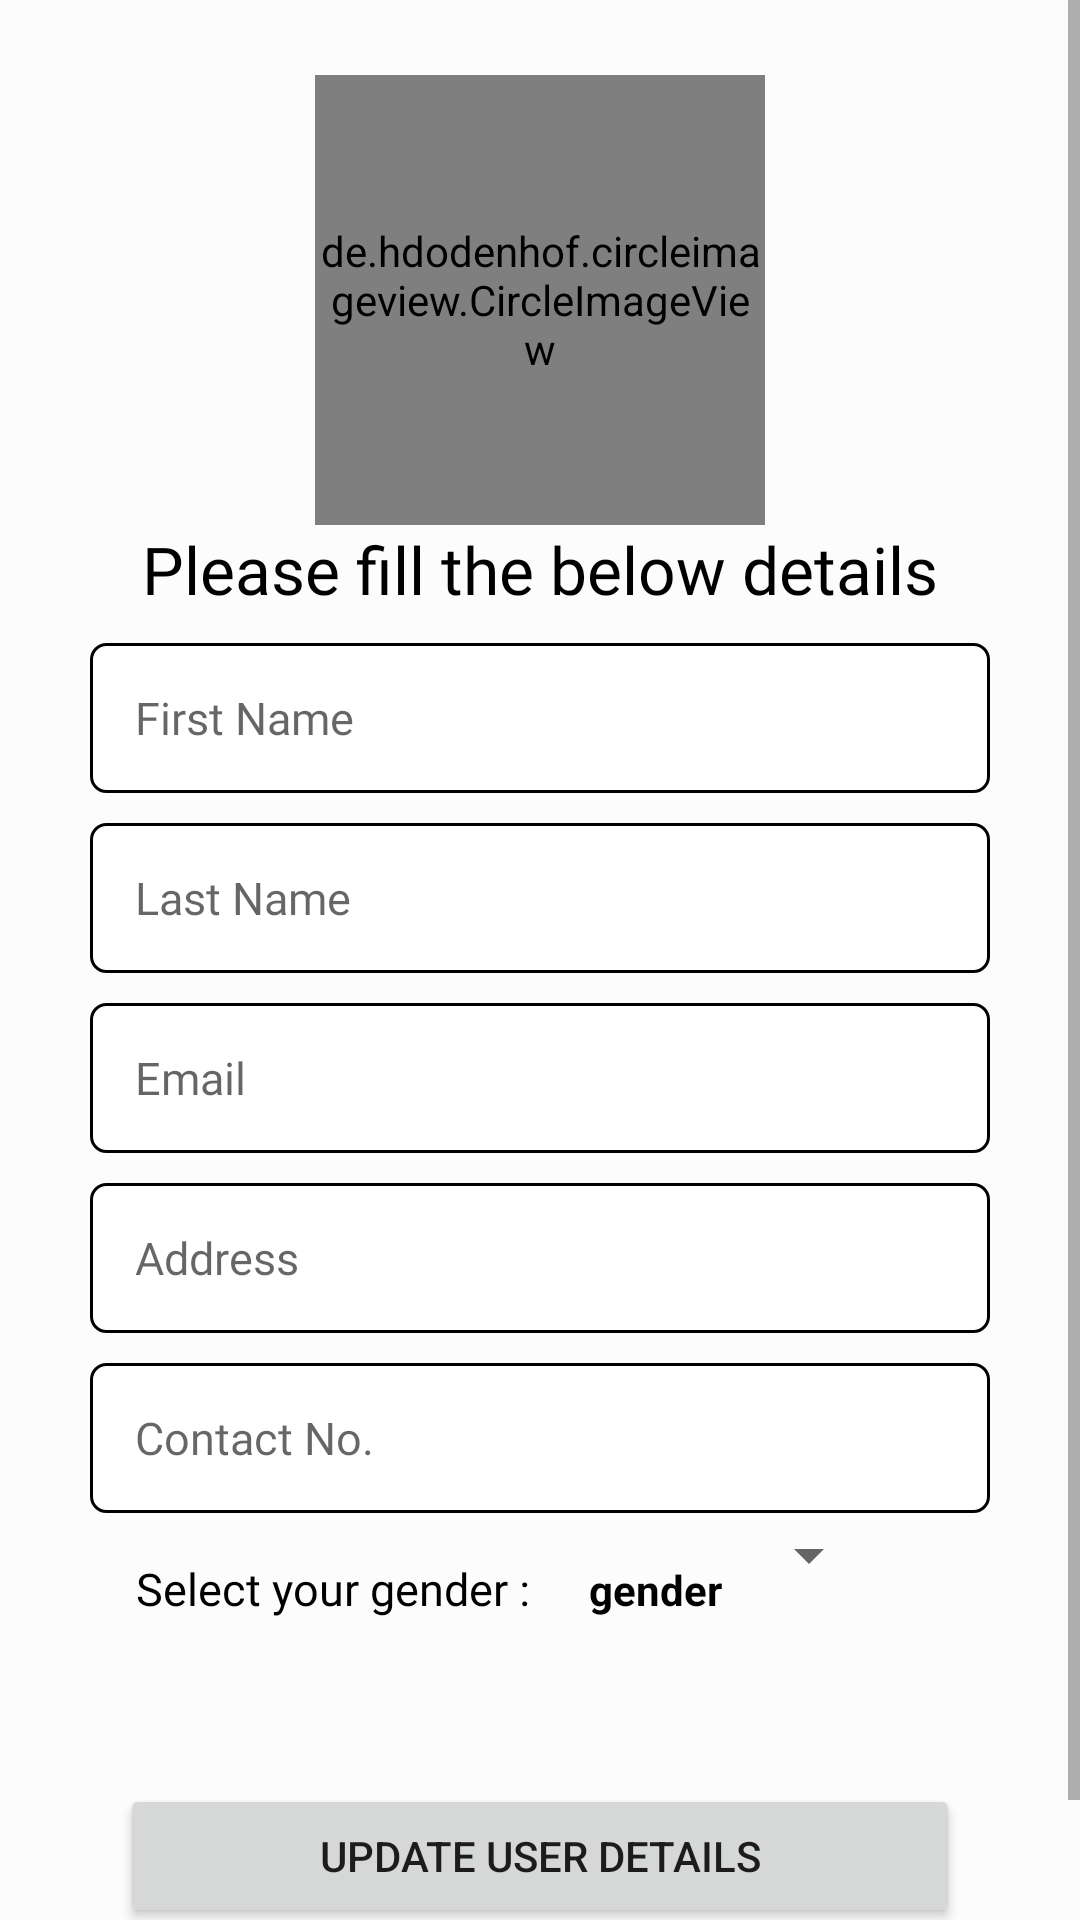

The Android layout XML behind this screen, and the referenced resources:
<!-- AndroidManifest.xml: application theme Theme.TimeSaver -->
<!-- res/layout/activity_user_details.xml -->
<?xml version="1.0" encoding="utf-8"?>
<ScrollView xmlns:android="http://schemas.android.com/apk/res/android"
    android:layout_width="match_parent"
    android:layout_height="match_parent"
    android:background="@color/contentBodyColor">

    <LinearLayout xmlns:tools="http://schemas.android.com/tools"
        android:layout_width="match_parent"
        android:layout_height="wrap_content"
        android:orientation="vertical"
        android:padding="10dp"
        tools:context=".ui.UserDetailsActivity">

        <de.hdodenhof.circleimageview.CircleImageView
            android:id="@+id/ivUserDetailsPic"
            android:layout_width="150dp"
            android:layout_height="150dp"
            android:layout_gravity="center_horizontal"
            android:layout_marginTop="15dp"
            android:src="@drawable/my_pic" />

        <TextView
            android:id="@+id/tv_logo"
            android:layout_width="wrap_content"
            android:layout_height="wrap_content"
            android:layout_gravity="center_horizontal"
            android:layout_marginBottom="10dp"
            android:fontFamily="@font/open_sans"
            android:text="Please fill the below details"
            android:textAlignment="center"
            android:textColor="@color/black"
            android:textSize="22sp" />

        <EditText
            android:id="@+id/et_name"
            android:layout_width="match_parent"
            android:layout_height="50dp"
            android:layout_marginLeft="20dp"
            android:layout_marginRight="20dp"
            android:layout_marginBottom="10dp"
            android:background="@drawable/et_custom"
            android:fontFamily="@font/open_sans"
            android:hint="First Name"
            android:inputType="textPersonName"
            android:padding="15dp"
            android:textColor="@color/black"
            android:textSize="15sp" />

        <EditText
            android:id="@+id/etLastname"
            android:layout_width="match_parent"
            android:layout_height="50dp"
            android:layout_marginLeft="20dp"
            android:layout_marginRight="20dp"
            android:layout_marginBottom="10dp"
            android:background="@drawable/et_custom"
            android:fontFamily="@font/open_sans"
            android:hint="Last Name"
            android:inputType="textPersonName"
            android:padding="15dp"
            android:textColor="@color/black"
            android:textSize="15sp" />

        <EditText
            android:id="@+id/et_email"
            android:layout_width="match_parent"
            android:layout_height="50dp"
            android:layout_marginLeft="20dp"
            android:layout_marginRight="20dp"
            android:layout_marginBottom="10dp"
            android:background="@drawable/et_custom"
            android:fontFamily="@font/open_sans"
            android:hint="Email"
            android:inputType="textEmailAddress"
            android:padding="15dp"
            android:textColor="@color/black"
            android:textSize="15sp" />

        <EditText
            android:id="@+id/et_password"
            android:layout_width="match_parent"
            android:layout_height="50dp"
            android:layout_marginLeft="20dp"
            android:layout_marginRight="20dp"
            android:layout_marginBottom="10dp"
            android:background="@drawable/et_custom"
            android:fontFamily="@font/open_sans"
            android:hint="Address"
            android:padding="15dp"
            android:textColor="@color/black"
            android:textSize="15sp" />

        <EditText
            android:id="@+id/et_repassword"
            android:layout_width="match_parent"
            android:layout_height="50dp"
            android:layout_marginLeft="20dp"
            android:layout_marginRight="20dp"
            android:background="@drawable/et_custom"
            android:fontFamily="@font/open_sans"
            android:hint="Contact No."
            android:inputType="textPassword"
            android:padding="15dp"
            android:textColor="@color/black"
            android:textSize="15sp" />

        <LinearLayout
            android:layout_width="match_parent"
            android:layout_height="wrap_content">

            <TextView
                android:id="@+id/tvGenderFill"
                android:layout_width="wrap_content"
                android:layout_height="wrap_content"
                android:layout_marginStart="20dp"
                android:layout_marginBottom="10dp"
                android:fontFamily="@font/open_sans"
                android:padding="15dp"
                android:text="Select your gender :"
                android:textAlignment="center"
                android:textColor="@color/black"
                android:textSize="15sp" />

            <TextView
                android:id="@+id/tvSelectedGender"
                android:layout_width="wrap_content"
                android:layout_height="wrap_content"
                android:layout_marginStart="5dp"
                android:layout_marginEnd="5dp"
                android:text="gender"
                android:textColor="@color/black"
                android:textStyle="bold" />

            <Spinner
                android:id="@+id/spinner_1"
                android:layout_width="wrap_content"
                android:layout_height="wrap_content"
                android:layout_marginTop="2dp"
                android:layout_marginBottom="10dp" />

        </LinearLayout>

        <RelativeLayout
            android:layout_width="match_parent"
            android:layout_height="0dp"
            android:layout_weight="1">

            <Button
                android:id="@+id/updateUserDetails"
                android:layout_width="match_parent"
                android:layout_height="wrap_content"
                android:layout_margin="30dp"
                android:text="Update User Details" />
        </RelativeLayout>

    </LinearLayout>

</ScrollView>
<!-- resources referenced by this layout -->
<resources>
  <color name="black">#FF000000</color>
  <color name="contentBodyColor">#FCFCFC</color>
  <!-- drawable et_custom (drawable) -->
  <?xml version="1.0" encoding="utf-8"?>
  <shape xmlns:android="http://schemas.android.com/apk/res/android"
      android:padding="10dp"
      android:shape="rectangle">
  
      <solid android:color="@color/white" />
  
      <stroke
          android:width="1dp"
          android:color="#000000" />
      <corners
          android:bottomLeftRadius="5dp"
          android:bottomRightRadius="5dp"
          android:topLeftRadius="5dp"
          android:topRightRadius="5dp" />
  
  </shape>
  <!-- drawable my_pic: png bitmap (drawable, 270449 bytes) -->
  <style name="Theme.TimeSaver" parent="Theme.MaterialComponents.DayNight.DarkActionBar">
          
          <item name="colorPrimary">@color/black</item>
          <item name="colorPrimaryVariant">@color/black</item>
          <item name="colorOnPrimary">@color/white</item>
          
          <item name="colorSecondary">@color/black</item>
          <item name="colorSecondaryVariant">@color/teal_700</item>
          <item name="colorOnSecondary">@color/black</item>
          
          <item name="android:statusBarColor" tools:targetApi="l">?attr/colorPrimaryVariant</item>
          
      </style>
  <color name="white">#FFFFFFFF</color>
  <color name="teal_700">#FF018786</color>
</resources>
